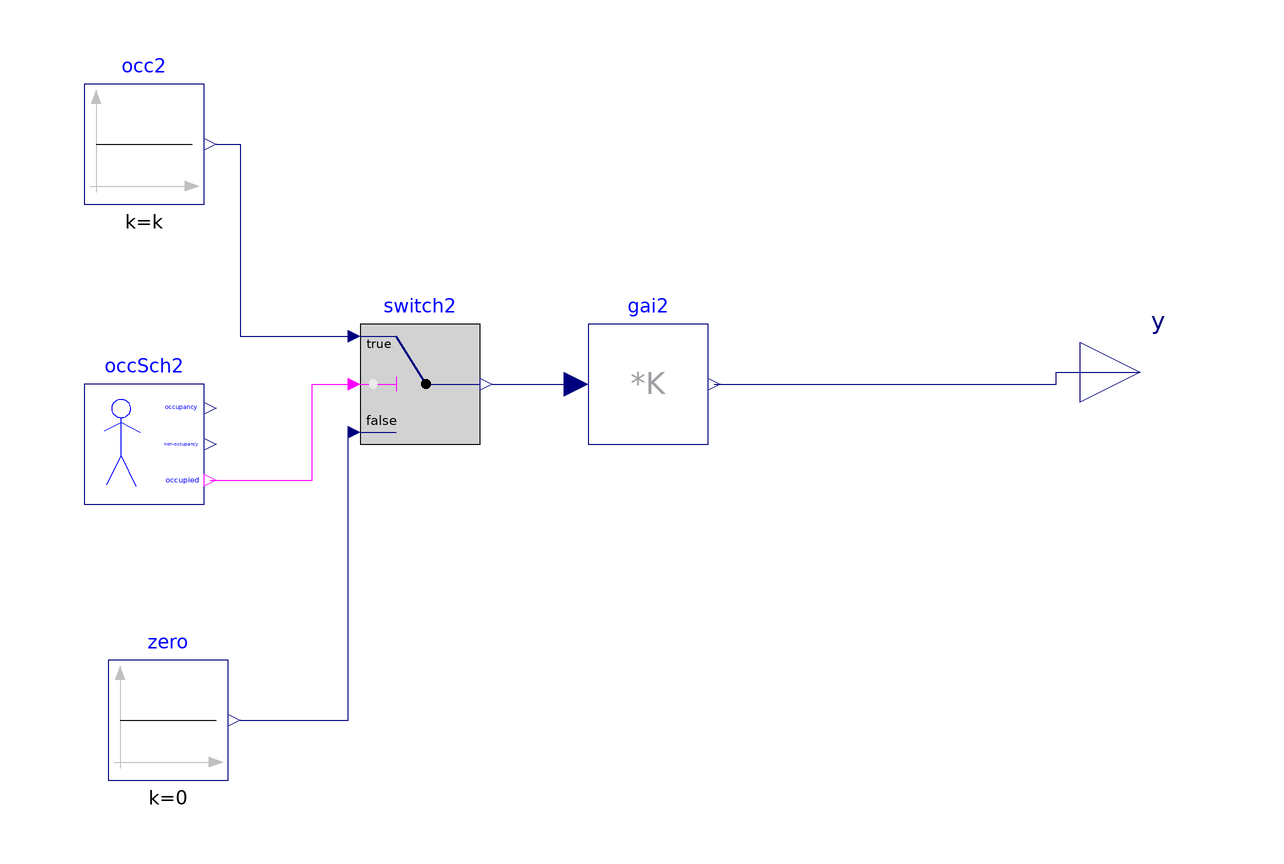

This picture is the connection diagram that the Modelica source below describes through its graphical annotations.

model SimpleOccupancy
        parameter Real ACH =   1.0      "Air changes per hour (1/h)";
      parameter Real occupancy[:]=3600*{7,19}
    "Occupancy table, each entry switching occupancy on or off";

      parameter Real gain[:, :]=[35; 70; 30]
    "Gain to convert from occupancy (per person) to radiant, convective and latent heat in [W/m2] ";

          parameter Real k=1/6/4
    "Heat gain if occupied";

  parameter Boolean firstEntryOccupied = true
    "Set to true if first entry in occupancy denotes a changed from unoccupied to occupied";

  Buildings.Controls.SetPoints.OccupancySchedule
                                   occSch2(firstEntryOccupied=firstEntryOccupied,
  occupancy=occupancy)
"Occupancy schedule"
annotation (Placement(transformation(extent={{-66,-22},{-46,-2}})));
      Buildings.Controls.OBC.CDL.Reals.Switch switch2
    annotation (Placement(transformation(extent={{-20,-12},{0,8}})));
      Modelica.Blocks.Math.MatrixGain gai2(K=gain)
    "Gain to convert from occupancy (per person) to radiant, convective and latent heat in [W/m2] "
    annotation (Placement(transformation(extent={{18,-12},{38,8}})));
      extends Modelica.Blocks.Interfaces.MO(
                                         final nout=3);
      Buildings.Controls.OBC.CDL.Reals.Sources.Constant occ2(k=k)
    "Heat gain if occupied in room 2"
    annotation (Placement(transformation(extent={{-66,28},{-46,48}})));
      Buildings.Controls.OBC.CDL.Reals.Sources.Constant zero(k=0)
    "Heat gain if occupied in room 2"
    annotation (Placement(transformation(extent={{-62,-68},{-42,-48}})));
    equation
      connect(
          occSch2.occupied,switch2. u2) annotation (Line(
      points={{-45,-18},{-28,-18},{-28,-2},{-22,-2}},
      color={255,0,255},
      smooth=Smooth.None));
      connect(
          switch2.y,gai2. u[1]) annotation (Line(
      points={{2,-2},{16,-2}},
      color={0,0,127},
      smooth=Smooth.None));
      connect(
          occ2.y,switch2. u1) annotation (Line(points={{-44,38},{-40,38},{-40,6},
          {-22,6}},        color={0,0,127}));
      connect(
          zero.y, switch2.u3)
    annotation (Line(points={{-40,-58},{-22,-58},{-22,-10}}, color={0,0,127}));
      connect(
          gai2.y, y) annotation (Line(points={{39,-2},{96,-2},{96,0},{110,0}},
        color={0,0,127}));
      annotation (Icon(coordinateSystem(preserveAspectRatio=false), graphics={
        Ellipse(extent={{10,70},{-26,34}}, lineColor={28,108,200}),
        Line(points={{-8,34},{-8,-26}}, color={28,108,200}),
        Line(points={{-8,-26},{-48,-68}}, color={28,108,200}),
        Line(points={{-8,-26},{34,-70},{32,-70}}, color={28,108,200}),
        Line(points={{-8,20},{-48,-8}}, color={28,108,200}),
        Line(points={{-8,20},{44,-8}}, color={28,108,200})}),    Diagram(
        coordinateSystem(preserveAspectRatio=false)));
    end SimpleOccupancy;